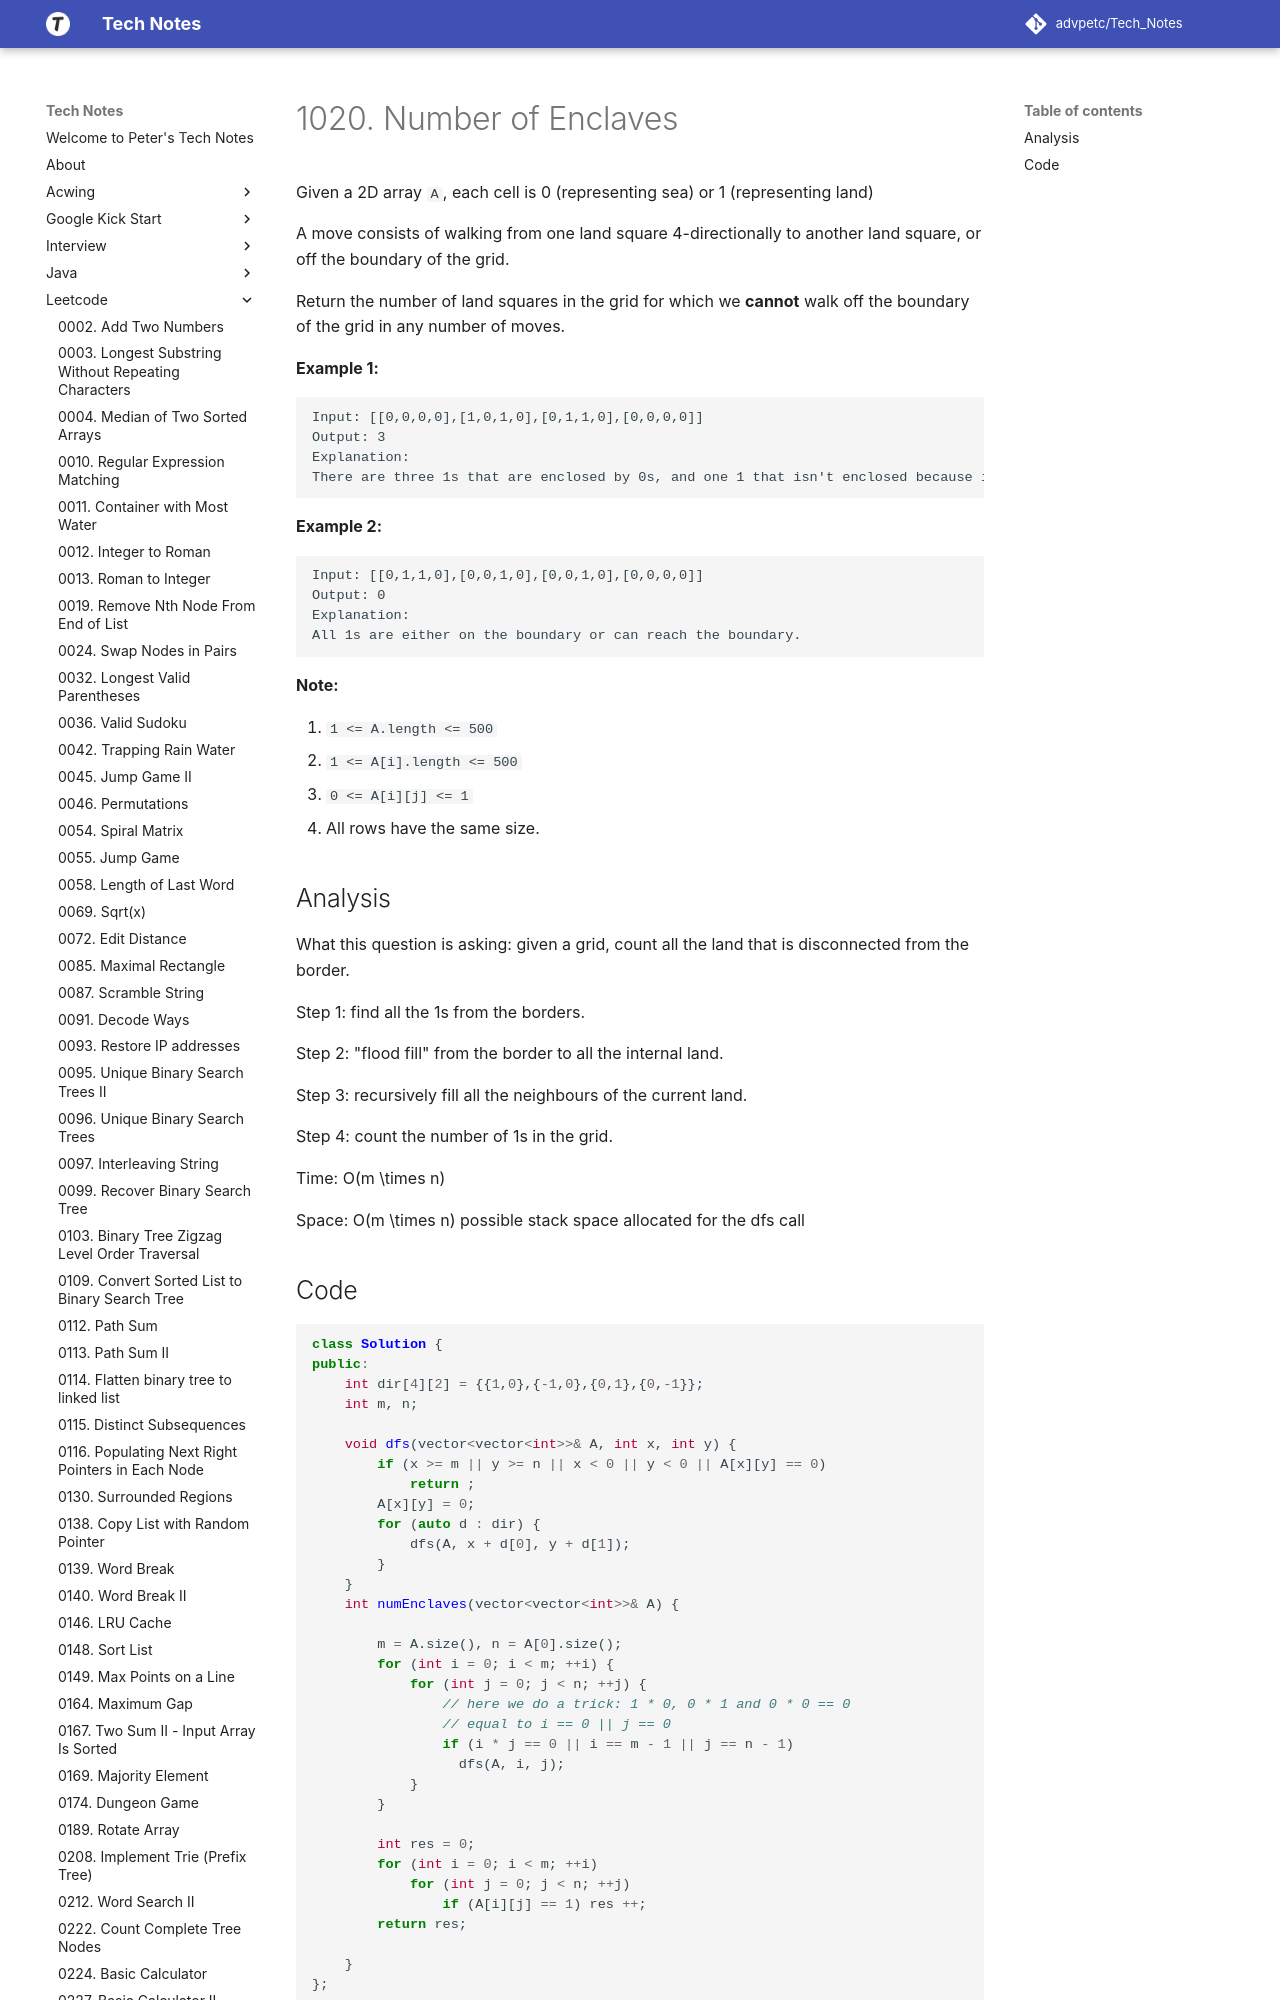

repository: advpetc/tech_notes · page: Leetcode/1020-Number-of-Enclaves/index.html · generator: mkdocs

# 1020. Number of Enclaves

Given a 2D array `A`, each cell is 0 (representing sea) or 1 (representing land)

A move consists of walking from one land square 4-directionally to another land square, or off the boundary of the grid.

Return the number of land squares in the grid for which we **cannot** walk off the boundary of the grid in any number of moves.

 

**Example 1:**

```
Input: [[0,0,0,0],[1,0,1,0],[0,1,1,0],[0,0,0,0]]
Output: 3
Explanation: 
There are three 1s that are enclosed by 0s, and one 1 that isn't enclosed because it's on the boundary.
```

**Example 2:**

```
Input: [[0,1,1,0],[0,0,1,0],[0,0,1,0],[0,0,0,0]]
Output: 0
Explanation: 
All 1s are either on the boundary or can reach the boundary.
```

 

**Note:**

1. `1 <= A.length <= 500`
2. `1 <= A[i].length <= 500`
3. `0 <= A[i][j] <= 1`
4. All rows have the same size.
